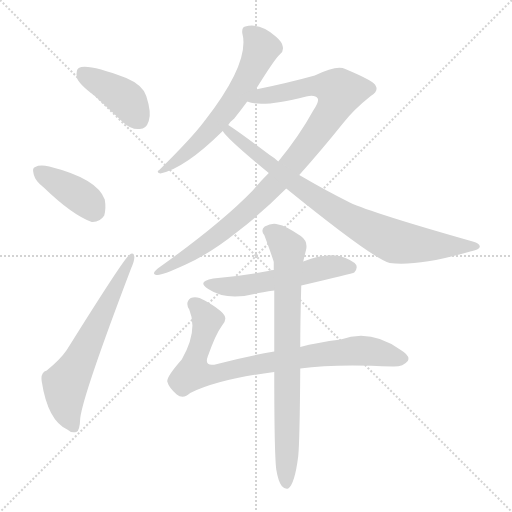
t = 0.00 s
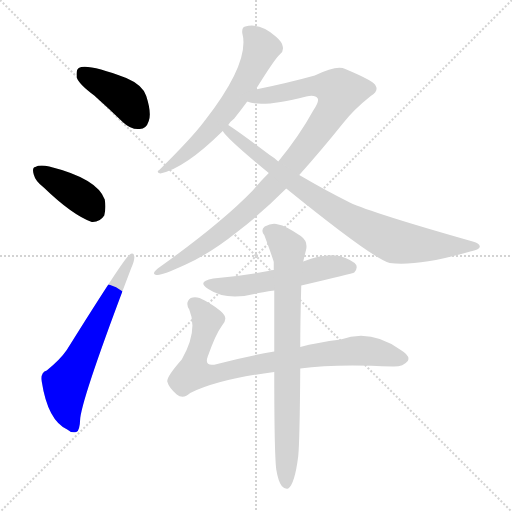
t = 1.45 s
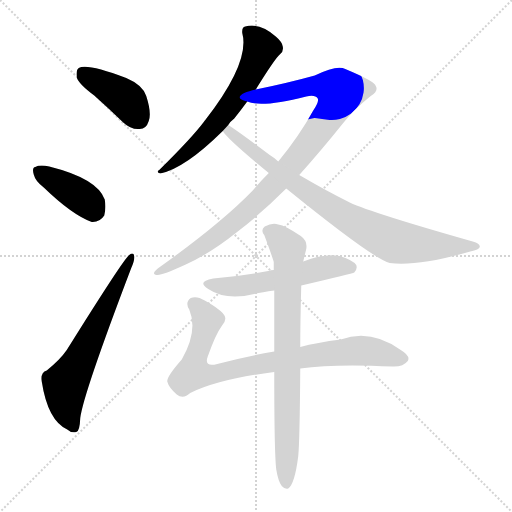
t = 2.91 s
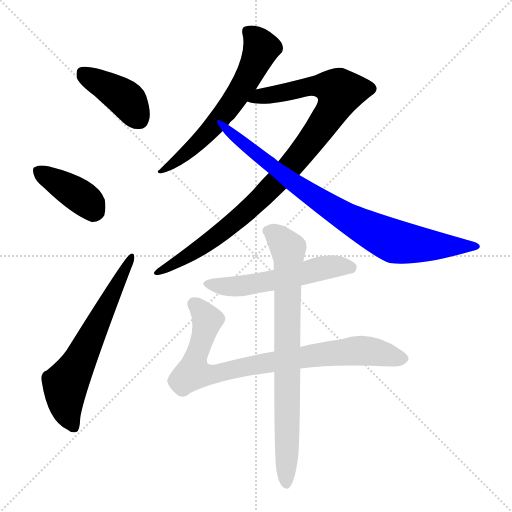
t = 4.36 s
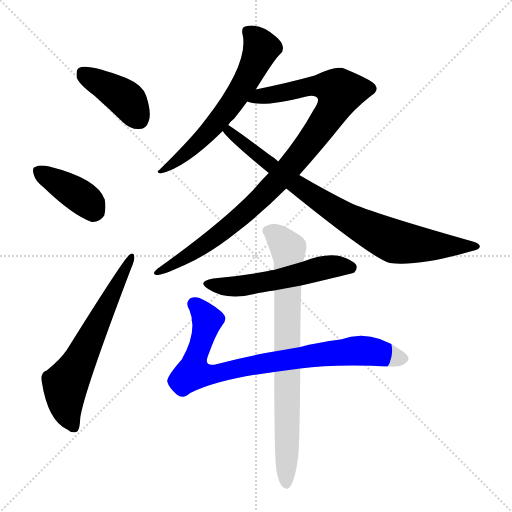
t = 5.82 s
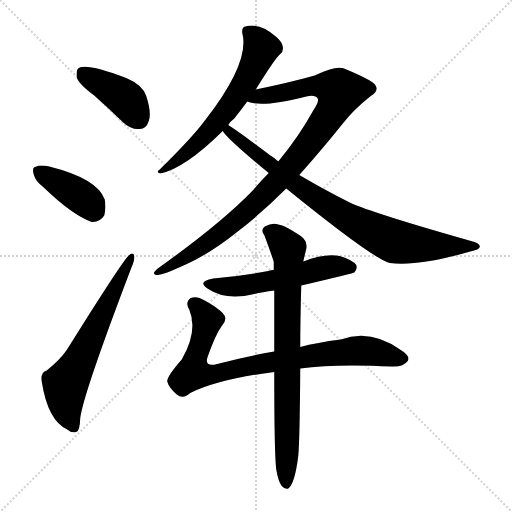
t = 7.27 s

The animated SVG that drew these frames (rendered in a browser with its animation timeline set to each time). Animation: 9 CSS @keyframes rules; one cycle of 7.27 s.

<svg version="1.1" viewBox="0 0 1024 1024" xmlns="http://www.w3.org/2000/svg">
  <g stroke="lightgray" stroke-dasharray="1,1" stroke-width="1" transform="scale(4, 4)">
    <line x1="0" y1="0" x2="256" y2="256"></line>
    <line x1="256" y1="0" x2="0" y2="256"></line>
    <line x1="128" y1="0" x2="128" y2="256"></line>
    <line x1="0" y1="128" x2="256" y2="128"></line>
  </g>
<g transform="scale(1, -1) translate(0, -900)">
   <style type="text/css">
    @keyframes keyframes0 {
      from {
       stroke: blue;
       stroke-dashoffset: 408;
       stroke-width: 128;
       }
       57% {
       animation-timing-function: step-end;
       stroke: blue;
       stroke-dashoffset: 0;
       stroke-width: 128;
       }
       to {
       stroke: black;
       stroke-width: 1024;
       }
       }
       #make-me-a-hanzi-animation-0 {
         animation: keyframes0 0.582031s both;
         animation-delay: 0.000000s;
         animation-timing-function: linear;
       }
    @keyframes keyframes1 {
      from {
       stroke: blue;
       stroke-dashoffset: 393;
       stroke-width: 128;
       }
       56% {
       animation-timing-function: step-end;
       stroke: blue;
       stroke-dashoffset: 0;
       stroke-width: 128;
       }
       to {
       stroke: black;
       stroke-width: 1024;
       }
       }
       #make-me-a-hanzi-animation-1 {
         animation: keyframes1 0.569824s both;
         animation-delay: 0.582031s;
         animation-timing-function: linear;
       }
    @keyframes keyframes2 {
      from {
       stroke: blue;
       stroke-dashoffset: 630;
       stroke-width: 128;
       }
       67% {
       animation-timing-function: step-end;
       stroke: blue;
       stroke-dashoffset: 0;
       stroke-width: 128;
       }
       to {
       stroke: black;
       stroke-width: 1024;
       }
       }
       #make-me-a-hanzi-animation-2 {
         animation: keyframes2 0.762695s both;
         animation-delay: 1.151855s;
         animation-timing-function: linear;
       }
    @keyframes keyframes3 {
      from {
       stroke: blue;
       stroke-dashoffset: 618;
       stroke-width: 128;
       }
       67% {
       animation-timing-function: step-end;
       stroke: blue;
       stroke-dashoffset: 0;
       stroke-width: 128;
       }
       to {
       stroke: black;
       stroke-width: 1024;
       }
       }
       #make-me-a-hanzi-animation-3 {
         animation: keyframes3 0.752930s both;
         animation-delay: 1.914551s;
         animation-timing-function: linear;
       }
    @keyframes keyframes4 {
      from {
       stroke: blue;
       stroke-dashoffset: 958;
       stroke-width: 128;
       }
       76% {
       animation-timing-function: step-end;
       stroke: blue;
       stroke-dashoffset: 0;
       stroke-width: 128;
       }
       to {
       stroke: black;
       stroke-width: 1024;
       }
       }
       #make-me-a-hanzi-animation-4 {
         animation: keyframes4 1.029622s both;
         animation-delay: 2.667480s;
         animation-timing-function: linear;
       }
    @keyframes keyframes5 {
      from {
       stroke: blue;
       stroke-dashoffset: 825;
       stroke-width: 128;
       }
       73% {
       animation-timing-function: step-end;
       stroke: blue;
       stroke-dashoffset: 0;
       stroke-width: 128;
       }
       to {
       stroke: black;
       stroke-width: 1024;
       }
       }
       #make-me-a-hanzi-animation-5 {
         animation: keyframes5 0.921387s both;
         animation-delay: 3.697103s;
         animation-timing-function: linear;
       }
    @keyframes keyframes6 {
      from {
       stroke: blue;
       stroke-dashoffset: 547;
       stroke-width: 128;
       }
       64% {
       animation-timing-function: step-end;
       stroke: blue;
       stroke-dashoffset: 0;
       stroke-width: 128;
       }
       to {
       stroke: black;
       stroke-width: 1024;
       }
       }
       #make-me-a-hanzi-animation-6 {
         animation: keyframes6 0.695150s both;
         animation-delay: 4.618490s;
         animation-timing-function: linear;
       }
    @keyframes keyframes7 {
      from {
       stroke: blue;
       stroke-dashoffset: 830;
       stroke-width: 128;
       }
       73% {
       animation-timing-function: step-end;
       stroke: blue;
       stroke-dashoffset: 0;
       stroke-width: 128;
       }
       to {
       stroke: black;
       stroke-width: 1024;
       }
       }
       #make-me-a-hanzi-animation-7 {
         animation: keyframes7 0.925456s both;
         animation-delay: 5.313639s;
         animation-timing-function: linear;
       }
    @keyframes keyframes8 {
      from {
       stroke: blue;
       stroke-dashoffset: 780;
       stroke-width: 128;
       }
       72% {
       animation-timing-function: step-end;
       stroke: blue;
       stroke-dashoffset: 0;
       stroke-width: 128;
       }
       to {
       stroke: black;
       stroke-width: 1024;
       }
       }
       #make-me-a-hanzi-animation-8 {
         animation: keyframes8 0.884766s both;
         animation-delay: 6.239095s;
         animation-timing-function: linear;
       }
</style>
<path d="M 188.5 709.0 Q 216.5 684.0 246.5 655.0 Q 262.5 640.0 279.5 642.0 Q 292.5 642.0 297.5 658.0 Q 303.5 674.0 292.5 708.0 Q 285.5 730.0 252.5 744.0 Q 173.5 774.0 157.5 764.0 Q 151.5 760.0 153.5 745.0 Q 157.5 732.0 188.5 709.0 Z" fill="lightgray"></path> 
<path d="M 87.5 525.0 Q 144.5 470.0 183.5 456.0 Q 199.5 455.0 208.5 469.0 Q 212.5 484.0 209.5 501.0 Q 194.5 543.0 98.5 567.0 Q 79.5 571.0 70.5 566.0 Q 63.5 565.0 67.5 551.0 Q 70.5 538.0 87.5 525.0 Z" fill="lightgray"></path> 
<path d="M 93.5 159.0 Q 80.5 155.0 83.5 137.0 Q 95.5 59.0 134.5 41.0 Q 141.5 34.0 152.5 36.0 Q 159.5 37.0 160.5 64.0 Q 166.5 112.0 262.5 364.0 Q 269.5 380.0 268.5 387.0 Q 267.5 397.0 258.5 390.0 Q 248.5 384.0 133.5 200.0 Q 120.5 181.0 93.5 159.0 Z" fill="lightgray"></path> 
<path d="M 511.5 721.0 Q 550.5 784.0 560.5 792.0 Q 567.5 798.0 565.5 807.0 Q 564.5 816.0 551.5 827.0 Q 520.5 855.0 490.5 847.0 Q 483.5 846.0 484.5 834.0 Q 500.5 776.0 410.5 660.0 Q 409.5 659.0 407.5 656.0 Q 382.5 623.0 318.5 560.0 Q 311.5 556.0 320.5 553.0 Q 369.5 563.0 445.5 638.0 L 456.5 650.0 Q 460.5 657.0 468.5 663.0 Q 480.5 678.0 494.5 697.0 L 511.5 721.0 Z" fill="lightgray"></path> 
<path d="M 598.5 550.0 Q 641.5 598.0 686.5 654.0 Q 707.5 681.0 741.5 708.0 Q 757.5 718.0 751.5 728.0 Q 750.5 737.0 690.5 762.0 Q 674.5 771.0 629.5 749.0 Q 575.5 734.0 511.5 721.0 C 482.5 715.0 465.5 703.0 494.5 697.0 Q 522.5 684.0 612.5 707.0 Q 630.5 711.0 635.5 703.0 Q 638.5 696.0 626.5 679.0 Q 598.5 628.0 556.5 577.0 L 537.5 554.0 Q 521.5 538.0 504.5 518.0 Q 440.5 452.0 315.5 363.0 Q 300.5 351.0 315.5 350.0 Q 325.5 350.0 371.5 371.0 Q 420.5 393.0 475.5 437.0 Q 523.5 474.0 572.5 523.0 L 598.5 550.0 Z" fill="lightgray"></path> 
<path d="M 572.5 523.0 Q 746.5 382.0 779.5 374.0 Q 836.5 367.0 940.5 397.0 Q 958.5 401.0 959.5 406.0 Q 960.5 413.0 945.5 417.0 Q 744.5 474.0 699.5 495.0 Q 651.5 519.0 598.5 550.0 L 556.5 577.0 Q 549.5 584.0 539.5 590.0 Q 478.5 636.0 456.5 650.0 C 431.5 667.0 426.5 661.0 445.5 638.0 Q 454.5 622.0 537.5 554.0 L 572.5 523.0 Z" fill="lightgray"></path> 
<path d="M 602.5 329.0 Q 705.5 353.0 708.5 355.0 Q 715.5 362.0 712.5 370.0 Q 705.5 380.0 679.5 388.0 Q 649.5 394.0 606.5 377.0 L 547.5 360.0 Q 541.5 360.0 536.5 358.0 Q 485.5 348.0 426.5 343.0 Q 392.5 337.0 416.5 322.0 Q 452.5 298.0 508.5 312.0 Q 524.5 316.0 548.5 319.0 L 602.5 329.0 Z" fill="lightgray"></path> 
<path d="M 600.5 163.0 Q 669.5 173.0 784.5 167.0 Q 806.5 166.0 815.5 178.0 Q 821.5 188.0 801.5 200.0 Q 741.5 243.0 681.5 221.0 Q 633.5 215.0 600.5 206.0 L 548.5 197.0 Q 490.5 187.0 434.5 172.0 Q 407.5 165.0 415.5 187.0 Q 431.5 232.0 443.5 248.0 Q 453.5 258.0 449.5 268.0 Q 443.5 280.0 409.5 299.0 Q 393.5 309.0 381.5 304.0 Q 369.5 295.0 378.5 281.0 Q 396.5 238.0 363.5 181.0 Q 333.5 147.0 334.5 137.0 Q 337.5 125.0 353.5 111.0 Q 366.5 101.0 380.5 114.0 Q 437.5 142.0 548.5 156.0 L 600.5 163.0 Z" fill="lightgray"></path> 
<path d="M 552.5 -39.0 Q 556.5 -63.0 563.5 -72.0 Q 569.5 -79.0 576.5 -77.0 Q 589.5 -68.0 596.5 -12.0 Q 599.5 19.0 600.5 163.0 L 600.5 206.0 Q 600.5 257.0 602.5 329.0 L 606.5 377.0 Q 609.5 390.0 612.5 402.0 Q 615.5 418.0 601.5 428.0 Q 570.5 449.0 556.5 451.0 Q 544.5 455.0 529.5 447.0 Q 520.5 440.0 528.5 430.0 Q 544.5 387.0 547.5 376.0 Q 547.5 367.0 547.5 360.0 L 548.5 319.0 Q 548.5 265.0 548.5 197.0 L 548.5 156.0 Q 548.5 -7.0 552.5 -39.0 Z" fill="lightgray"></path> 
      <clipPath id="make-me-a-hanzi-clip-0">
      <path d="M 188.5 709.0 Q 216.5 684.0 246.5 655.0 Q 262.5 640.0 279.5 642.0 Q 292.5 642.0 297.5 658.0 Q 303.5 674.0 292.5 708.0 Q 285.5 730.0 252.5 744.0 Q 173.5 774.0 157.5 764.0 Q 151.5 760.0 153.5 745.0 Q 157.5 732.0 188.5 709.0 Z" fill="lightgray"></path>
      </clipPath>
      <path clip-path="url(#make-me-a-hanzi-clip-0)" d="M 163.5 756.0 L 251.5 702.0 L 278.5 661.0 " fill="none" id="make-me-a-hanzi-animation-0" stroke-dasharray="280 560" stroke-linecap="round"></path>

      <clipPath id="make-me-a-hanzi-clip-1">
      <path d="M 87.5 525.0 Q 144.5 470.0 183.5 456.0 Q 199.5 455.0 208.5 469.0 Q 212.5 484.0 209.5 501.0 Q 194.5 543.0 98.5 567.0 Q 79.5 571.0 70.5 566.0 Q 63.5 565.0 67.5 551.0 Q 70.5 538.0 87.5 525.0 Z" fill="lightgray"></path>
      </clipPath>
      <path clip-path="url(#make-me-a-hanzi-clip-1)" d="M 78.5 557.0 L 165.5 504.0 L 189.5 478.0 " fill="none" id="make-me-a-hanzi-animation-1" stroke-dasharray="265 530" stroke-linecap="round"></path>

      <clipPath id="make-me-a-hanzi-clip-2">
      <path d="M 93.5 159.0 Q 80.5 155.0 83.5 137.0 Q 95.5 59.0 134.5 41.0 Q 141.5 34.0 152.5 36.0 Q 159.5 37.0 160.5 64.0 Q 166.5 112.0 262.5 364.0 Q 269.5 380.0 268.5 387.0 Q 267.5 397.0 258.5 390.0 Q 248.5 384.0 133.5 200.0 Q 120.5 181.0 93.5 159.0 Z" fill="lightgray"></path>
      </clipPath>
      <path clip-path="url(#make-me-a-hanzi-clip-2)" d="M 147.5 45.0 L 133.5 78.0 L 130.5 130.0 L 262.5 384.0 " fill="none" id="make-me-a-hanzi-animation-2" stroke-dasharray="502 1004" stroke-linecap="round"></path>

      <clipPath id="make-me-a-hanzi-clip-3">
      <path d="M 511.5 721.0 Q 550.5 784.0 560.5 792.0 Q 567.5 798.0 565.5 807.0 Q 564.5 816.0 551.5 827.0 Q 520.5 855.0 490.5 847.0 Q 483.5 846.0 484.5 834.0 Q 500.5 776.0 410.5 660.0 Q 409.5 659.0 407.5 656.0 Q 382.5 623.0 318.5 560.0 Q 311.5 556.0 320.5 553.0 Q 369.5 563.0 445.5 638.0 L 456.5 650.0 Q 460.5 657.0 468.5 663.0 Q 480.5 678.0 494.5 697.0 L 511.5 721.0 Z" fill="lightgray"></path>
      </clipPath>
      <path clip-path="url(#make-me-a-hanzi-clip-3)" d="M 498.5 836.0 L 522.5 804.0 L 479.5 717.0 L 425.5 644.0 L 353.5 577.0 L 327.5 565.0 L 324.5 558.0 " fill="none" id="make-me-a-hanzi-animation-3" stroke-dasharray="490 980" stroke-linecap="round"></path>

      <clipPath id="make-me-a-hanzi-clip-4">
      <path d="M 598.5 550.0 Q 641.5 598.0 686.5 654.0 Q 707.5 681.0 741.5 708.0 Q 757.5 718.0 751.5 728.0 Q 750.5 737.0 690.5 762.0 Q 674.5 771.0 629.5 749.0 Q 575.5 734.0 511.5 721.0 C 482.5 715.0 465.5 703.0 494.5 697.0 Q 522.5 684.0 612.5 707.0 Q 630.5 711.0 635.5 703.0 Q 638.5 696.0 626.5 679.0 Q 598.5 628.0 556.5 577.0 L 537.5 554.0 Q 521.5 538.0 504.5 518.0 Q 440.5 452.0 315.5 363.0 Q 300.5 351.0 315.5 350.0 Q 325.5 350.0 371.5 371.0 Q 420.5 393.0 475.5 437.0 Q 523.5 474.0 572.5 523.0 L 598.5 550.0 Z" fill="lightgray"></path>
      </clipPath>
      <path clip-path="url(#make-me-a-hanzi-clip-4)" d="M 500.5 702.0 L 627.5 729.0 L 670.5 723.0 L 679.5 713.0 L 665.5 680.0 L 612.5 606.0 L 520.5 502.0 L 404.5 408.0 L 357.5 375.0 L 318.5 357.0 " fill="none" id="make-me-a-hanzi-animation-4" stroke-dasharray="830 1660" stroke-linecap="round"></path>

      <clipPath id="make-me-a-hanzi-clip-5">
      <path d="M 572.5 523.0 Q 746.5 382.0 779.5 374.0 Q 836.5 367.0 940.5 397.0 Q 958.5 401.0 959.5 406.0 Q 960.5 413.0 945.5 417.0 Q 744.5 474.0 699.5 495.0 Q 651.5 519.0 598.5 550.0 L 556.5 577.0 Q 549.5 584.0 539.5 590.0 Q 478.5 636.0 456.5 650.0 C 431.5 667.0 426.5 661.0 445.5 638.0 Q 454.5 622.0 537.5 554.0 L 572.5 523.0 Z" fill="lightgray"></path>
      </clipPath>
      <path clip-path="url(#make-me-a-hanzi-clip-5)" d="M 451.5 638.0 L 615.5 513.0 L 692.5 465.0 L 779.5 421.0 L 830.5 411.0 L 953.5 407.0 " fill="none" id="make-me-a-hanzi-animation-5" stroke-dasharray="697 1394" stroke-linecap="round"></path>

      <clipPath id="make-me-a-hanzi-clip-6">
      <path d="M 602.5 329.0 Q 705.5 353.0 708.5 355.0 Q 715.5 362.0 712.5 370.0 Q 705.5 380.0 679.5 388.0 Q 649.5 394.0 606.5 377.0 L 547.5 360.0 Q 541.5 360.0 536.5 358.0 Q 485.5 348.0 426.5 343.0 Q 392.5 337.0 416.5 322.0 Q 452.5 298.0 508.5 312.0 Q 524.5 316.0 548.5 319.0 L 602.5 329.0 Z" fill="lightgray"></path>
      </clipPath>
      <path clip-path="url(#make-me-a-hanzi-clip-6)" d="M 418.5 334.0 L 441.5 327.0 L 480.5 327.0 L 611.5 352.0 L 649.5 365.0 L 703.5 364.0 " fill="none" id="make-me-a-hanzi-animation-6" stroke-dasharray="419 838" stroke-linecap="round"></path>

      <clipPath id="make-me-a-hanzi-clip-7">
      <path d="M 600.5 163.0 Q 669.5 173.0 784.5 167.0 Q 806.5 166.0 815.5 178.0 Q 821.5 188.0 801.5 200.0 Q 741.5 243.0 681.5 221.0 Q 633.5 215.0 600.5 206.0 L 548.5 197.0 Q 490.5 187.0 434.5 172.0 Q 407.5 165.0 415.5 187.0 Q 431.5 232.0 443.5 248.0 Q 453.5 258.0 449.5 268.0 Q 443.5 280.0 409.5 299.0 Q 393.5 309.0 381.5 304.0 Q 369.5 295.0 378.5 281.0 Q 396.5 238.0 363.5 181.0 Q 333.5 147.0 334.5 137.0 Q 337.5 125.0 353.5 111.0 Q 366.5 101.0 380.5 114.0 Q 437.5 142.0 548.5 156.0 L 600.5 163.0 Z" fill="lightgray"></path>
      </clipPath>
      <path clip-path="url(#make-me-a-hanzi-clip-7)" d="M 389.5 292.0 L 413.5 262.0 L 386.5 154.0 L 400.5 150.0 L 635.5 191.0 L 719.5 199.0 L 804.5 183.0 " fill="none" id="make-me-a-hanzi-animation-7" stroke-dasharray="702 1404" stroke-linecap="round"></path>

      <clipPath id="make-me-a-hanzi-clip-8">
      <path d="M 552.5 -39.0 Q 556.5 -63.0 563.5 -72.0 Q 569.5 -79.0 576.5 -77.0 Q 589.5 -68.0 596.5 -12.0 Q 599.5 19.0 600.5 163.0 L 600.5 206.0 Q 600.5 257.0 602.5 329.0 L 606.5 377.0 Q 609.5 390.0 612.5 402.0 Q 615.5 418.0 601.5 428.0 Q 570.5 449.0 556.5 451.0 Q 544.5 455.0 529.5 447.0 Q 520.5 440.0 528.5 430.0 Q 544.5 387.0 547.5 376.0 Q 547.5 367.0 547.5 360.0 L 548.5 319.0 Q 548.5 265.0 548.5 197.0 L 548.5 156.0 Q 548.5 -7.0 552.5 -39.0 Z" fill="lightgray"></path>
      </clipPath>
      <path clip-path="url(#make-me-a-hanzi-clip-8)" d="M 535.5 438.0 L 559.5 423.0 L 575.5 400.0 L 576.5 389.0 L 572.5 -68.0 " fill="none" id="make-me-a-hanzi-animation-8" stroke-dasharray="652 1304" stroke-linecap="round"></path>

</g>
</svg>
